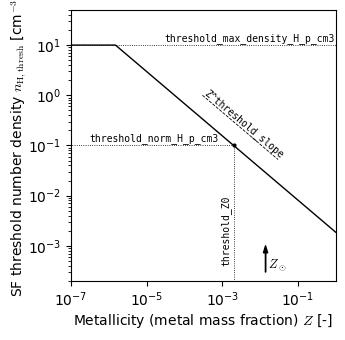

This figure's Python source:
import os

if os.path.exists("EAGLE_SF_Z_dep.svg"):
    # do not generate plot again
    exit()

import matplotlib

matplotlib.use("Agg")
from pylab import *
from scipy import stats

# Plot parameters
params = {
    "axes.labelsize": 10,
    "axes.titlesize": 10,
    "font.size": 9,
    "font.sans-serif": [
        "Computer Modern",
        "Computer Modern Roman",
        "CMU Serif",
        "cmunrm",
        "DejaVu Sans",
    ],
    "mathtext.fontset": "cm",
    "legend.fontsize": 9,
    "xtick.labelsize": 10,
    "ytick.labelsize": 10,
    "text.usetex": False,
    "figure.figsize": (3.15, 3.15),
    "lines.markersize": 6,
    "figure.subplot.left": 0.15,
    "figure.subplot.right": 0.99,
    "figure.subplot.bottom": 0.13,
    "figure.subplot.top": 0.99,
    "figure.subplot.wspace": 0.15,
    "figure.subplot.hspace": 0.12,
    "lines.linewidth": 2.0,
}

rcParams.update(params)

# Metal dependance parameters
Z_0 = 0.002
norm = 0.1
slope = -0.64
max_n = 10.0

# Function
Z = logspace(-8, 3, 1000)
n = norm * (Z / Z_0) ** slope
n = np.minimum(n, np.ones(np.size(n)) * (max_n))


# Plot the phase space diagram
figure()
subplot(111, xscale="log", yscale="log")

plot(Z, n, "k-", lw=1.0)

plot([3e-4, 3e-2], [1.0, 1.0 * 100.0 ** (slope)], "k--", lw=0.6)
plot([1e-10, 1e10], [max_n, max_n], "k:", lw=0.6)
plot([Z_0, Z_0], [1e-10, norm], "k:", lw=0.6)
plot([1e-10, Z_0], [norm, norm], "k:", lw=0.6)
scatter([Z_0], [norm], s=4, color="k")

annotate(
    "",
    xy=(0.014, 1e-3),
    xytext=(0.014, 3e-4),
    arrowprops=dict(
        facecolor="black", shrink=0.0, width=0.1, headwidth=3.0, headlength=5.0
    ),
)
text(0.016, 3.5e-4, "${Z_\\odot}$", fontsize=9)

text(
    3e-4,
    1.45,
    "Z^threshold_slope",
    va="top",
    rotation=-40,
    fontsize=7,
    family="monospace",
)
text(3e-5, 12.0, "threshold_max_density_H_p_cm3", fontsize=7, family="monospace")
text(3e-7, 0.12, "threshold_norm_H_p_cm3", fontsize=7, family="monospace")
text(
    0.0018,
    0.0004,
    "threshold_Z0",
    rotation=90,
    va="bottom",
    ha="right",
    fontsize=7,
    family="monospace",
)

xlabel("Metallicity (metal mass fraction) $Z$ [-]", labelpad=2)
ylabel("SF threshold number density $n_{\\rm H, thresh}$ [cm$^{-3}$]", labelpad=-1)

xlim(1e-7, 1.0)
ylim(0.0002, 50)

savefig("EAGLE_SF_Z_dep.svg", dpi=200)
